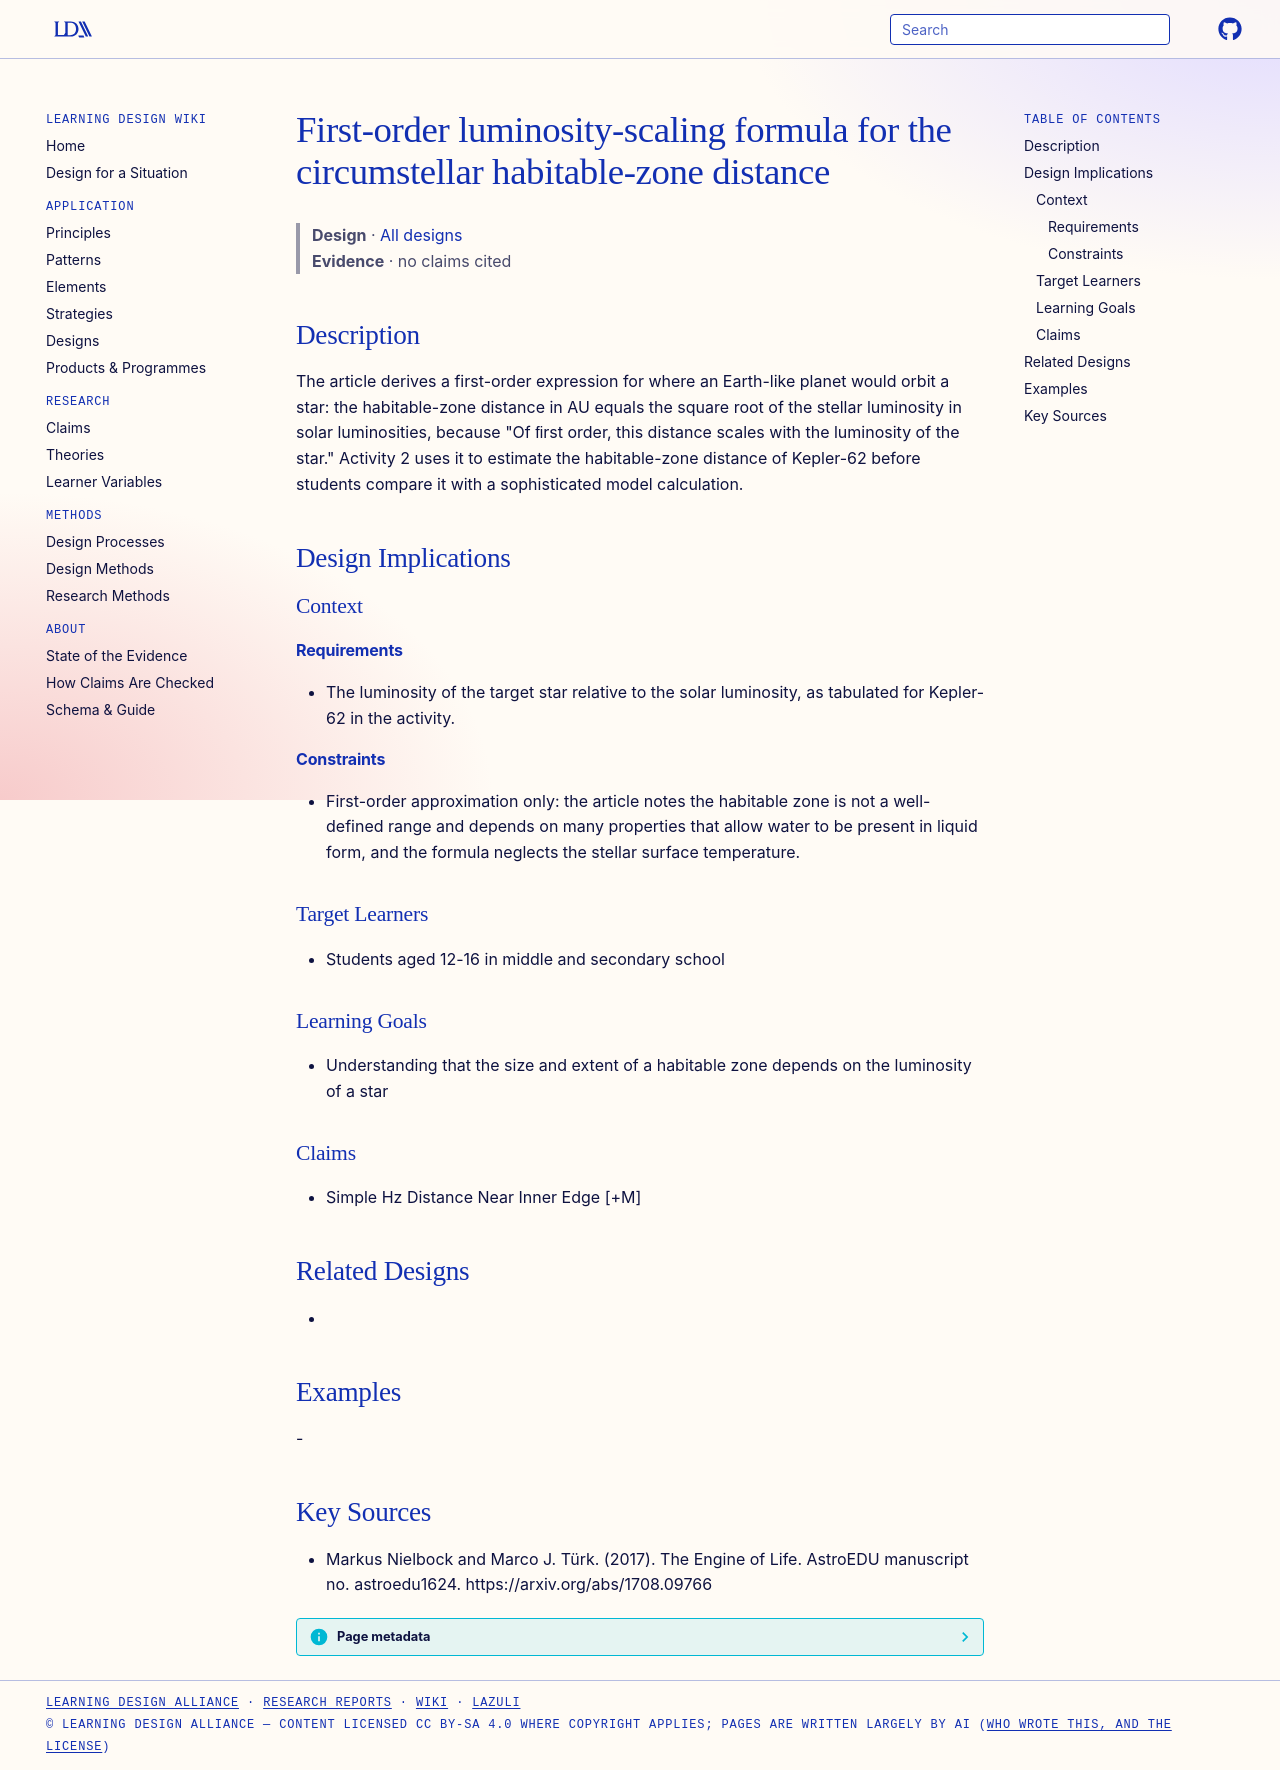

repository: Learning-Design-Alliance/learning-wiki · page: designs/hz-distance-luminosity-scaling-formula/index.html · generator: mkdocs

---
type: design
id: hz-distance-luminosity-scaling-formula
title: First-order luminosity-scaling formula for the circumstellar habitable-zone distance
description: "The article derives a first-order expression for where an Earth-like planet would orbit a star: the habitable-zone distance in AU equals the square root of the stellar luminosity in solar luminosities, because \"Of ﬁrs..."
status: review
generated:
  by: "process:settle-candidates"
  at: 2026-11-18
sources:
  - id: markus-nielbock-and-marco-j-türk-2017
    resource: "https://arxiv.org/abs/1708.09766"
    title: "Markus Nielbock and Marco J. Türk. (2017). The Engine of Life. AstroEDU manuscript no. astroedu1624. https://arxiv.org/abs/1708.09766"
    author: Markus Nielbock and Marco J. Türk
---

# First-order luminosity-scaling formula for the circumstellar habitable-zone distance

> **Design** · [All designs](index.md)
> **Evidence** · no claims cited

## Description
The article derives a first-order expression for where an Earth-like planet would orbit a star: the habitable-zone distance in AU equals the square root of the stellar luminosity in solar luminosities, because "Of ﬁrst order, this distance scales with the luminosity of the star." Activity 2 uses it to estimate the habitable-zone distance of Kepler-62 before students compare it with a sophisticated model calculation.

## Design Implications

### Context
#### Requirements
- The luminosity of the target star relative to the solar luminosity, as tabulated for Kepler-62 in the activity.
#### Constraints
- First-order approximation only: the article notes the habitable zone is not a well-defined range and depends on many properties that allow water to be present in liquid form, and the formula neglects the stellar surface temperature.

### Target Learners
- Students aged 12-16 in middle and secondary school

### Learning Goals
- Understanding that the size and extent of a habitable zone depends on the luminosity of a star

### Claims
- Simple Hz Distance Near Inner Edge [+M]

## Related Designs
- 

## Examples
-

## Key Sources
- Markus Nielbock and Marco J. Türk. (2017). The Engine of Life. AstroEDU manuscript no. astroedu1624. https://arxiv.org/abs/1708.09766
